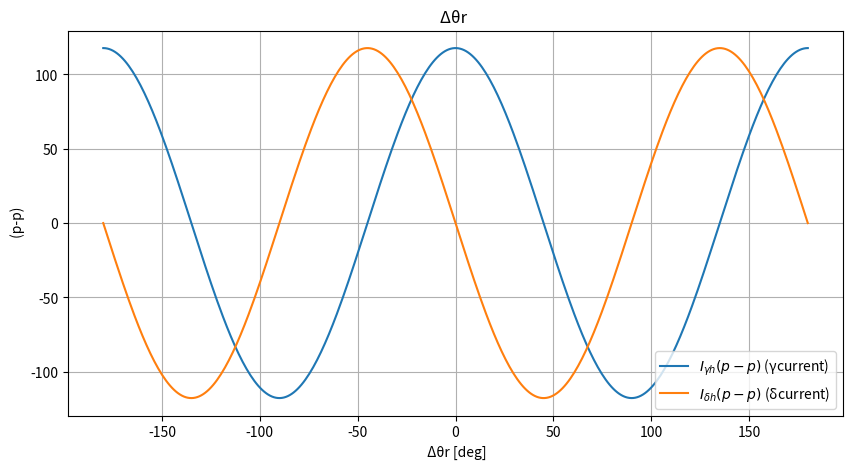
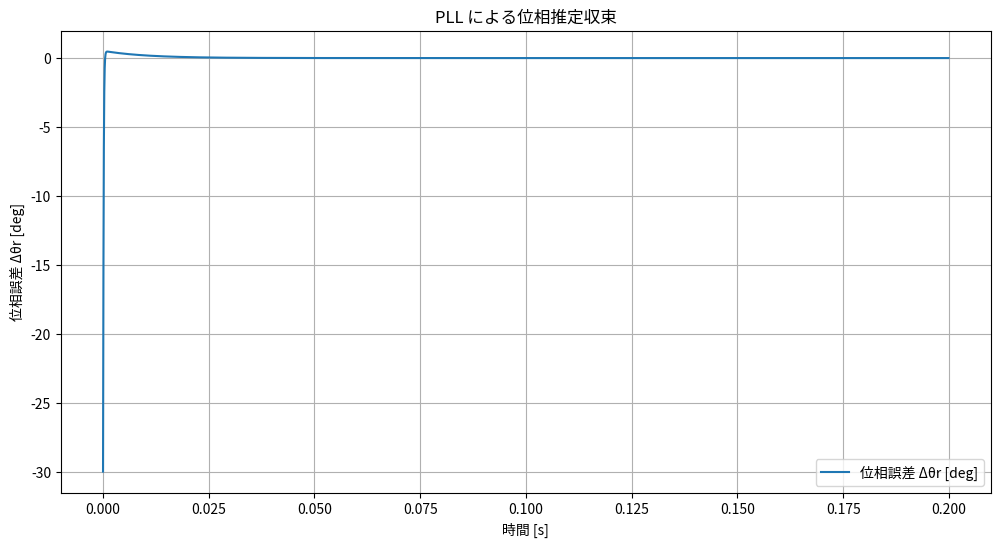

Recreate these plots in Python, in order.

import numpy as np
import matplotlib.pyplot as plt

# パラメータ設定
Ld = 3e-3       # d軸インダクタンス [H]
Lq = 5e-3       # q軸インダクタンス [H]
Va = 1.0        # 高周波電圧振幅 [V]

# 計算用変数
L0 = (Ld + Lq) / 2
L1 = (Ld - Lq) / 2
delta_theta_r = np.linspace(-np.pi, np.pi, 360)

# 高周波電流振幅を計算（ピーク値を2倍してp-p値を得る）
I_gamma_h_pp = 2 * ((L0 - L1 * np.cos(2 * delta_theta_r) / (L0**2 + L1**2)) * Va)
I_delta_h_pp = 2 * ((L1 * np.sin(2 * delta_theta_r) / (L0**2 + L1**2)) * Va)

# グラフ描画
plt.figure(figsize=(10, 5))
plt.plot(np.degrees(delta_theta_r), I_gamma_h_pp, label='$I_{γh}(p-p)$ (γcurrent)')
plt.plot(np.degrees(delta_theta_r), I_delta_h_pp, label='$I_{δh}(p-p)$ (δcurrent)')

plt.xlabel(' Δθr [deg]')
plt.ylabel(' (p-p)')
plt.title('Δθr ')
plt.grid(True)
plt.legend()
plt.show()





# PLL（位相同期ループ）のシミュレーション
import numpy as np
import matplotlib.pyplot as plt

# シミュレーションパラメータ
dt = 1e-4                      # シミュレーションステップ [s]
simulation_time = 0.2          # シミュレーション時間 [s]
t = np.arange(0, simulation_time, dt)

# 真の位相（一定と仮定）
true_theta = np.pi / 6  # 30度 (π/6 rad)

# 初期推定位相とPLLパラメータ
estimated_theta = 0.0
integral = 0.0
Kp = 50.0
Ki = 5000.0

# ログ用
estimated_theta_log = []
error_log = []

# PLL シミュレーションループ
for time in t:
    # 誤差計算
    delta_theta_r = estimated_theta - true_theta
    
    # δ軸高周波電流からエラーを抽出（モデル式より）
    error_signal = (L1 * np.sin(2 * delta_theta_r)) / (L0**2 + L1**2)
    
    # PI制御によるPLL動作
    integral += error_signal * dt
    pll_output = Kp * error_signal + Ki * integral
    
    # 推定位相更新
    estimated_theta += pll_output * dt
    
    # ログ保存
    estimated_theta_log.append(estimated_theta)
    error_log.append(delta_theta_r)

# グラフ描画
plt.figure(figsize=(12, 6))
plt.plot(t, np.degrees(error_log), label='位相誤差 Δθr [deg]')
plt.xlabel('時間 [s]')
plt.ylabel('位相誤差 Δθr [deg]')
plt.title('PLL による位相推定収束')
plt.grid(True)
plt.legend()
plt.show()


